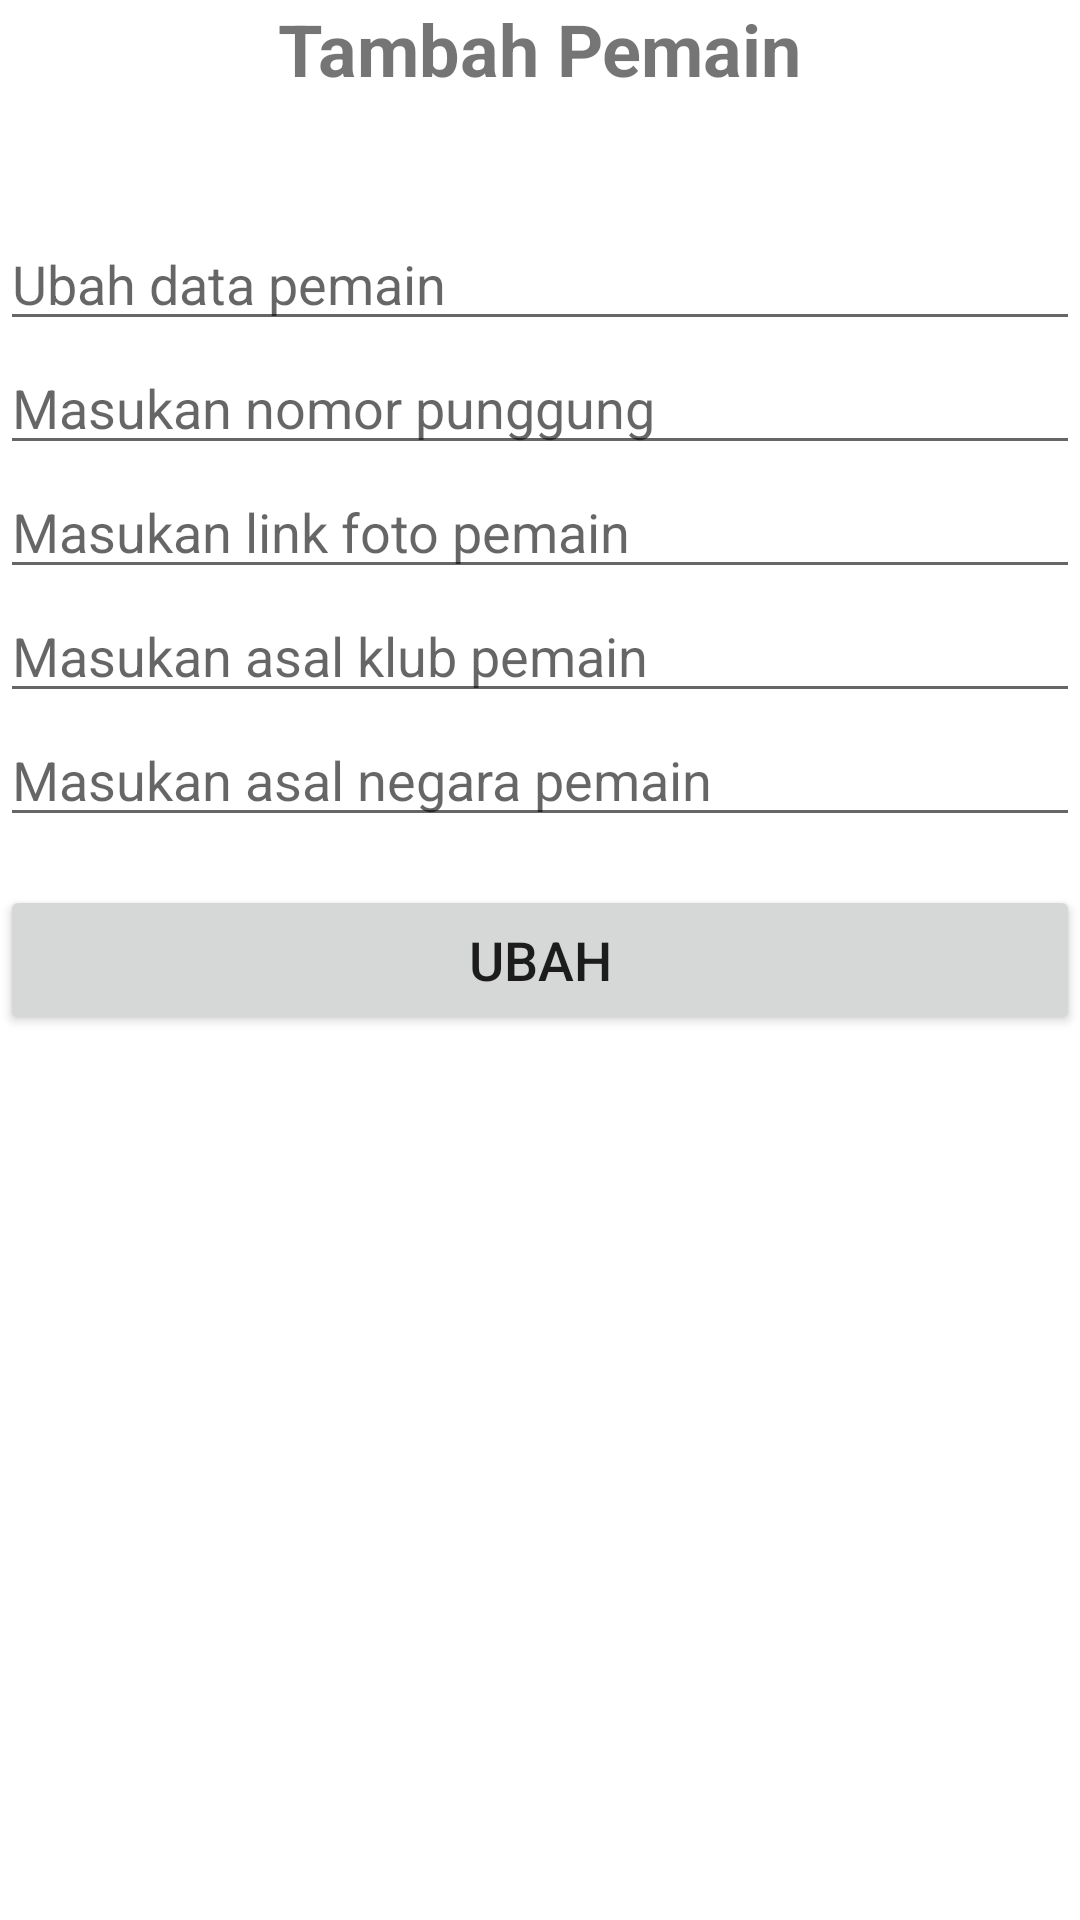

Produce the Android XML layout that renders to this screen, including the resource entries it uses.
<!-- AndroidManifest.xml: application theme Theme.ACMilan -->
<!-- res/layout/activity_ubah.xml -->
<?xml version="1.0" encoding="utf-8"?>
<LinearLayout xmlns:android="http://schemas.android.com/apk/res/android"
    xmlns:app="http://schemas.android.com/apk/res-auto"
    xmlns:tools="http://schemas.android.com/tools"
    android:layout_width="match_parent"
    android:layout_height="match_parent"
    android:layout_margin="6dp"
    android:orientation="vertical"
    tools:context=".Activity.TambahActivity">

    <TextView
        android:layout_width="wrap_content"
        android:layout_height="wrap_content"
        android:text="Tambah Pemain"
        android:textSize="24sp"
        android:textStyle="bold"
        android:layout_marginBottom="40dp"
        android:layout_gravity="center_horizontal"/>

    <EditText
        android:id="@+id/et_nama"
        android:layout_width="match_parent"
        android:layout_height="wrap_content"
        android:hint="Ubah data pemain"
        android:textSize="18sp"
        android:inputType="text"/>

    <EditText
        android:id="@+id/et_nopunggung"
        android:layout_width="match_parent"
        android:layout_height="wrap_content"
        android:hint="Masukan nomor punggung"
        android:textSize="18sp"
        android:inputType="text"/>

    <EditText
        android:id="@+id/et_foto"
        android:layout_width="match_parent"
        android:layout_height="wrap_content"
        android:hint="Masukan link foto pemain"
        android:textSize="18sp"
        android:inputType="text"/>

    <EditText
        android:id="@+id/et_asalklub"
        android:layout_width="match_parent"
        android:layout_height="wrap_content"
        android:hint="Masukan asal klub pemain"
        android:textSize="18sp"
        android:inputType="text"/>
    <EditText
        android:id="@+id/et_asalnegara"
        android:layout_width="match_parent"
        android:layout_height="wrap_content"
        android:hint="Masukan asal negara pemain"
        android:textSize="18sp"
        android:inputType="text"/>

    <Button
        android:id="@+id/btn_ubah"
        android:layout_width="match_parent"
        android:layout_height="50dp"
        android:layout_marginTop="16dp"
        android:text="Ubah"
        android:textSize="18sp"/>

</LinearLayout>
<!-- resources referenced by this layout -->
<resources>
  <style name="Theme.ACMilan" parent="Theme.MaterialComponents.DayNight.DarkActionBar">
          
          <item name="colorPrimary">@color/purple_500</item>
          <item name="colorPrimaryVariant">@color/purple_700</item>
          <item name="colorOnPrimary">@color/white</item>
          
          <item name="colorSecondary">@color/teal_200</item>
          <item name="colorSecondaryVariant">@color/teal_700</item>
          <item name="colorOnSecondary">@color/black</item>
          
          <item name="android:statusBarColor">?attr/colorPrimaryVariant</item>
          
      </style>
  <!-- not gathered from this repository: default colours our renderer supplied (Android Studio template values) -->
  <color name="purple_500">#FF6200EE</color>
  <color name="purple_700">#FF3700B3</color>
  <color name="teal_200">#FF03DAC5</color>
  <color name="teal_700">#FF018786</color>
  <color name="black">#FF000000</color>
  <color name="white">#FFFFFFFF</color>
</resources>
